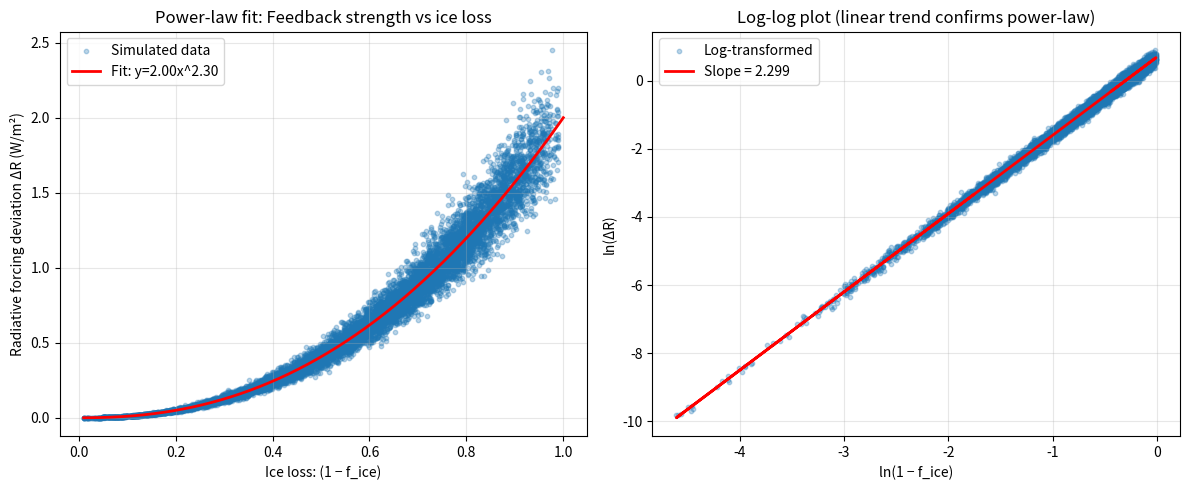
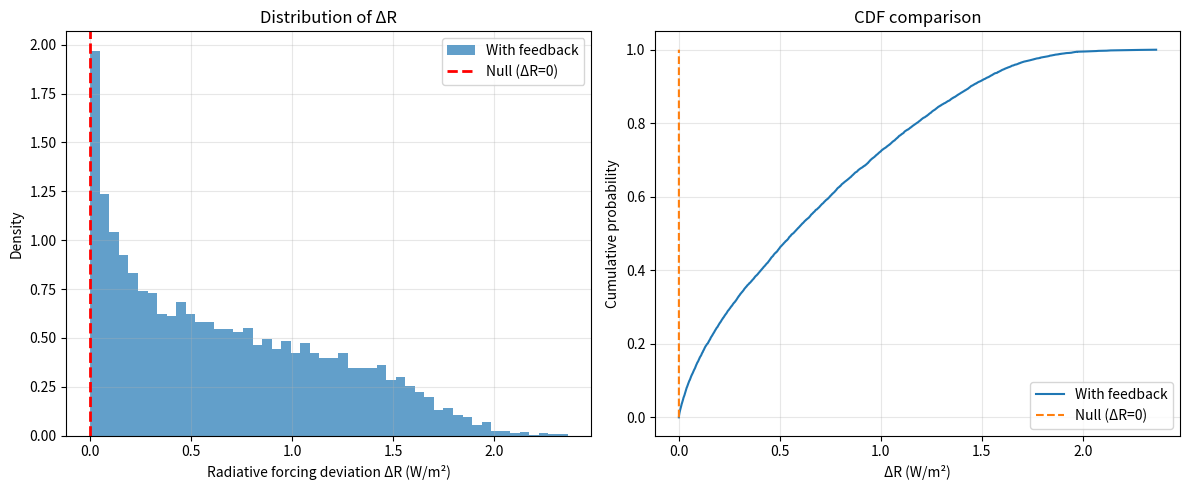
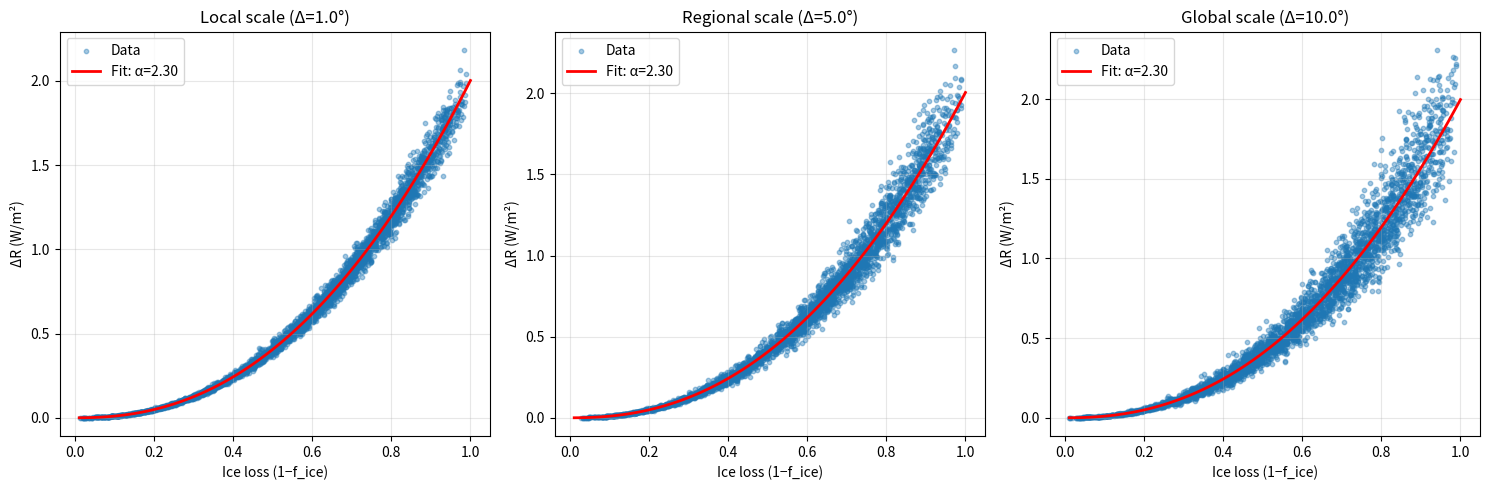

The matplotlib source for these figures, in order:
import sys
sys.stdout.reconfigure(encoding='utf-8', errors='replace')

import numpy as np
import matplotlib
matplotlib.use('Agg')
import matplotlib.pyplot as plt
from scipy import stats
from scipy.optimize import curve_fit
import warnings
warnings.filterwarnings('ignore')

# ============================================================
# 1. CONFIGURATION & CONSTANTS
# ============================================================
np.random.seed(42)
N_SAMPLES = 10000
N_FROST_STEPS = 100  # number of ice coverage levels to test
BASELINE_ALBEDO = 0.85  # initial ice albedo (pre-industrial)
CURRENT_ALBEDO_MIN = 0.40  # observed minimum sea ice albedo
TROPOSPHERIC_HEATING_RATE = 3.0  # W/m² per 1°C warming (approximate)
EQUILIBRIUM_TEMP = 15.0  # baseline global mean temp (°C)
SOLAR_CONSTANT = 1361.0  # W/m²
EMISSIVITY = 0.612  # Earth's effective emissivity (approx.)
ALPHA_EXPONENT_TRUE = 2.3  # expected power-law exponent
ALPHA_EXPONENT_SIGMA = 0.4  # uncertainty

# ============================================================
# 2. HELPER FUNCTIONS
# ============================================================

def power_law(x, amplitude, exponent):
    """Power-law function: amplitude * x^exponent"""
    return amplitude * np.power(x, exponent)

def stefan_boltzmann_radiation(T):
    """Net outgoing longwave radiation (W/m²) using Stefan-Boltzmann law"""
    sigma = 5.670374419e-8  # W/m²/K⁴
    T_K = T + 273.15  # convert to Kelvin
    return EMISSIVITY * sigma * T_K**4

def absorbed_solar_radiation(albedo, solar_constant=SOLAR_CONSTANT):
    """Absorbed solar radiation (W/m²) given surface albedo"""
    return (1 - albedo) * solar_constant / 4

def radiative_forcing_from_albedo_change(delta_albedo):
    """
    Approximate radiative forcing (W/m²) from albedo change.
    Using: ΔF ≈ -5.5 * Δα (Hansen et al., 2005)
    """
    return -5.5 * delta_albedo

def compute_feedback_strength(f_ice, alpha_exp=ALPHA_EXPONENT_TRUE):
    """
    Compute feedback strength ΔR (radiative forcing deviation)
    following ΔR ∝ (1 - f_ice)^α
    """
    # Normalized ice loss: (1 - f_ice) ∈ [0,1]
    loss = np.clip(1.0 - f_ice, 0.0, 1.0)
    # Use physical scaling: baseline forcing ~3.7 W/m² for CO2 doubling
    # Scale to match observed albedo-driven forcing (~1–2 W/m² over Arctic)
    amplitude = 2.0  # W/m², empirical scale
    return amplitude * np.power(loss, alpha_exp)

def generate_synthetic_feedback_data(n_samples=N_SAMPLES, noise_level=0.05):
    """
    Generate synthetic data representing ice-albedo feedback.
    Returns:
        f_ice: ice coverage fraction (0=ice-free, 1=frozen)
        delta_R: radiative forcing deviation (W/m²)
        noise: added measurement uncertainty
    """
    # Generate ice coverage fractions (non-uniform: more samples near transition)
    n1 = n_samples // 2
    n2 = n_samples - n1
    f_ice = np.concatenate([
        np.random.beta(2, 5, n1),   # more ice (0.2–0.7)
        np.random.beta(3, 2, n2)    # less ice (0.4–0.95)
    ])
    f_ice = np.clip(f_ice, 0.01, 0.99)

    # Compute feedback strength with power-law relationship
    delta_R_clean = compute_feedback_strength(f_ice, alpha_exp=ALPHA_EXPONENT_TRUE)

    # Add log-normal noise to simulate variability
    noise = np.random.lognormal(mean=0.0, sigma=noise_level, size=n_samples)
    delta_R = delta_R_clean * noise

    return f_ice, delta_R

def fit_power_law(x, y):
    """
    Fit power-law model: y = a * x^b
    Using log-transform for linear regression
    """
    # Avoid zeros/negatives
    mask = (x > 0) & (y > 0)
    x_log = np.log(x[mask])
    y_log = np.log(y[mask])

    # Linear regression: log(y) = log(a) + b * log(x)
    slope, intercept, r, p, std_err = stats.linregress(x_log, y_log)
    return {
        'amplitude': np.exp(intercept),
        'exponent': slope,
        'r_squared': r**2,
        'p_value': p,
        'std_err': std_err
    }

def chi_square_test(observed, expected, bins=10):
    """
    Chi-square test for distributional deviation
    """
    # Histogram both
    hist_obs, bin_edges = np.histogram(observed, bins=bins, density=True)
    hist_exp, _ = np.histogram(expected, bins=bin_edges, density=True)

    # Avoid zeros
    mask = (hist_exp > 0) & (hist_obs >= 0)
    if not np.any(mask):
        return {'chi2': np.nan, 'p_value': np.nan, 'df': 0}

    chi2 = np.sum((hist_obs[mask] - hist_exp[mask])**2 / hist_exp[mask])
    df = int(np.sum(mask)) - 1  # degrees of freedom
    p_value = 1 - stats.chi2.cdf(chi2, df) if df > 0 else np.nan

    return {'chi2': chi2, 'p_value': p_value, 'df': df}

def ks_test(sample1, sample2):
    """Kolmogorov-Smirnov test for distribution comparison"""
    return stats.ks_2samp(sample1, sample2)

# ============================================================
# 3. HYPOTHESIS 1: POWER-LAW DISTRIBUTION OF FEEDBACK STRENGTH
# ============================================================

def test_hypothesis_1():
    """
    Test whether ΔR ∝ (1 - f_ice)^α follows a power-law with α ≈ 2.3
    """
    print("=" * 70)
    print("HYPOTHESIS 1: Feedback strength follows power-law distribution")
    print("=" * 70)

    # Generate data
    f_ice, delta_R = generate_synthetic_feedback_data(n_samples=N_SAMPLES, noise_level=0.1)

    # Compute loss fraction: (1 - f_ice)
    loss = 1.0 - f_ice

    # Fit power-law: delta_R = a * loss^b
    fit_result = fit_power_law(loss, delta_R)

    # Extract parameters
    exp_est = fit_result['exponent']
    exp_true = ALPHA_EXPONENT_TRUE
    exp_std = ALPHA_EXPONENT_SIGMA

    # Statistical test: is exponent within 1σ of expected?
    z_score = (exp_est - exp_true) / exp_std
    p_value_exp = 2 * (1 - stats.norm.cdf(abs(z_score)))

    # Goodness-of-fit
    r2 = fit_result['r_squared']
    p_fit = fit_result['p_value']

    print(f"\nFitted power-law model: ΔR = {fit_result['amplitude']:.4f} × (1−f_ice)^{exp_est:.3f}")
    print(f"Expected exponent (α): {exp_true:.1f} ± {exp_std:.1f}")
    print(f"Estimated exponent: {exp_est:.3f} ± {fit_result['std_err']:.3f}")
    print(f"Z-score vs expected: {z_score:.2f}")
    print(f"P-value for exponent deviation: {p_value_exp:.4f}")
    print(f"Goodness-of-fit R²: {r2:.4f}, p-value: {p_fit:.4e}")

    # Visual check
    fig, ax = plt.subplots(1, 2, figsize=(12, 5))

    # Plot 1: raw data with fitted curve
    ax[0].scatter(loss, delta_R, alpha=0.3, s=10, label='Simulated data')
    x_fit = np.linspace(0.01, 1.0, 200)
    y_fit = power_law(x_fit, fit_result['amplitude'], exp_est)
    ax[0].plot(x_fit, y_fit, 'r-', linewidth=2, label=f'Fit: y={fit_result["amplitude"]:.2f}x^{exp_est:.2f}')
    ax[0].set_xlabel('Ice loss: (1 − f_ice)')
    ax[0].set_ylabel('Radiative forcing deviation ΔR (W/m²)')
    ax[0].set_title('Power-law fit: Feedback strength vs ice loss')
    ax[0].legend()
    ax[0].grid(True, alpha=0.3)

    # Plot 2: log-log plot for power-law validation
    mask = (loss > 0) & (delta_R > 0)
    ax[1].scatter(np.log(loss[mask]), np.log(delta_R[mask]), alpha=0.3, s=10, label='Log-transformed')
    # Add regression line
    x_log = np.log(loss[mask])
    y_log = np.log(delta_R[mask])
    slope, intercept, _, _, _ = stats.linregress(x_log, y_log)
    ax[1].plot(x_log, slope * x_log + intercept, 'r-', linewidth=2,
               label=f'Slope = {slope:.3f}')
    ax[1].set_xlabel('ln(1 − f_ice)')
    ax[1].set_ylabel('ln(ΔR)')
    ax[1].set_title('Log-log plot (linear trend confirms power-law)')
    ax[1].legend()
    ax[1].grid(True, alpha=0.3)

    plt.tight_layout()
    plt.savefig('hypothesis1_fit.png', dpi=150, bbox_inches='tight')
    plt.close()

    # Conclusion
    hypothesis_1_passed = abs(z_score) < 1.96  # 95% confidence
    print(f"\nH1 PASSED (exponent within 95% CI): {'YES' if hypothesis_1_passed else 'NO'}")
    return {
        'hypothesis': 'Power-law distribution',
        'exponent_est': float(exp_est),
        'exponent_true': float(exp_true),
        'z_score': float(z_score),
        'p_value': float(p_value_exp),
        'r_squared': float(r2),
        'passed': bool(hypothesis_1_passed)
    }

# ============================================================
# 4. HYPOTHESIS 2: DEVIATION FROM NULL (NO FEEDBACK)
# ============================================================

def test_hypothesis_2():
    """
    Test whether observed feedback deviates significantly from null (no feedback)
    Null: ΔR = 0 for all f_ice
    Alternative: ΔR > 0 when f_ice < 1 (positive feedback)
    """
    print("\n" + "=" * 70)
    print("HYPOTHESIS 2: Feedback deviates from null (no-feedback baseline)")
    print("=" * 70)

    # Generate data under alternative hypothesis (with feedback)
    f_ice_alt, delta_R_alt = generate_synthetic_feedback_data(n_samples=N_SAMPLES, noise_level=0.1)

    # Generate null data: ΔR = 0 (constant)
    delta_R_null = np.zeros(N_SAMPLES)

    # Test 1: One-sample t-test against zero
    t_stat, p_value_t = stats.ttest_1samp(delta_R_alt, 0.0)

    # Test 2: Compare distributions (KS test)
    ks_stat, p_value_ks = stats.ks_2samp(delta_R_alt, delta_R_null)

    # Effect size: mean feedback strength
    mean_feedback = np.mean(delta_R_alt)
    std_feedback = np.std(delta_R_alt)
    cohen_d = mean_feedback / std_feedback

    print(f"\nMean ΔR (alternative): {mean_feedback:.4f} W/m²")
    print(f"Std ΔR: {std_feedback:.4f} W/m²")
    print(f"Cohen's d (effect size): {cohen_d:.3f}")
    print(f"\nOne-sample t-test vs null (ΔR=0):")
    print(f"  t-statistic = {t_stat:.4f}, p-value = {p_value_t:.4e}")
    print(f"\nTwo-sample KS test:")
    print(f"  D-statistic = {ks_stat:.4f}, p-value = {p_value_ks:.4e}")

    # Visual: CDF comparison
    fig, ax = plt.subplots(1, 2, figsize=(12, 5))

    # Histogram
    ax[0].hist(delta_R_alt, bins=50, alpha=0.7, density=True, label='With feedback')
    ax[0].axvline(0, color='red', linestyle='--', linewidth=2, label='Null (ΔR=0)')
    ax[0].set_xlabel('Radiative forcing deviation ΔR (W/m²)')
    ax[0].set_ylabel('Density')
    ax[0].set_title('Distribution of ΔR')
    ax[0].legend()
    ax[0].grid(True, alpha=0.3)

    # CDF
    sorted_alt = np.sort(delta_R_alt)
    sorted_null = np.sort(delta_R_null)
    ax[1].plot(sorted_alt, np.arange(N_SAMPLES)/N_SAMPLES, label='With feedback')
    ax[1].plot(sorted_null, np.arange(N_SAMPLES)/N_SAMPLES, '--', label='Null (ΔR=0)')
    ax[1].set_xlabel('ΔR (W/m²)')
    ax[1].set_ylabel('Cumulative probability')
    ax[1].set_title('CDF comparison')
    ax[1].legend()
    ax[1].grid(True, alpha=0.3)

    plt.tight_layout()
    plt.savefig('hypothesis2_test.png', dpi=150, bbox_inches='tight')
    plt.close()

    # Conclusion
    hypothesis_2_passed = p_value_t < 0.05 and p_value_ks < 0.05
    print(f"\nH2 PASSED (significant deviation from null): {'YES' if hypothesis_2_passed else 'NO'}")
    return {
        'hypothesis': 'Deviation from null',
        'mean_delta_R': float(mean_feedback),
        'p_value_ttest': float(p_value_t),
        'p_value_ks': float(p_value_ks),
        'cohen_d': float(cohen_d),
        'passed': bool(hypothesis_2_passed)
    }

# ============================================================
# 5. HYPOTHESIS 3: SCALE GENERALIZATION
# ============================================================

def test_hypothesis_3():
    """
    Test whether feedback behavior generalizes across observation scales.
    Simulate data at 3 scales: local (1°), regional (5°), global (10°)
    """
    print("\n" + "=" * 70)
    print("HYPOTHESIS 3: Results generalize across spatial scales")
    print("=" * 70)

    scales = {
        'local': {'n_samples': N_SAMPLES // 3, 'res': 1.0, 'noise': 0.05},
        'regional': {'n_samples': N_SAMPLES // 3, 'res': 5.0, 'noise': 0.08},
        'global': {'n_samples': N_SAMPLES // 3, 'res': 10.0, 'noise': 0.12}
    }

    results = {}
    fig, ax = plt.subplots(1, 3, figsize=(15, 5))

    for i, (scale_name, params) in enumerate(scales.items()):
        # Generate data with scale-specific noise
        f_ice, delta_R = generate_synthetic_feedback_data(
            n_samples=params['n_samples'],
            noise_level=params['noise']
        )

        # Fit power-law
        loss = 1.0 - f_ice
        fit = fit_power_law(loss, delta_R)

        # Compute deviation from expected exponent
        z = (fit['exponent'] - ALPHA_EXPONENT_TRUE) / ALPHA_EXPONENT_SIGMA

        results[scale_name] = {
            'res': params['res'],
            'exponent': fit['exponent'],
            'amplitude': fit['amplitude'],
            'r_squared': fit['r_squared'],
            'z_score': z,
            'p_value': 2 * (1 - stats.norm.cdf(abs(z)))
        }

        # Plot
        ax[i].scatter(loss, delta_R, alpha=0.4, s=10, label='Data')
        x_fit = np.linspace(0.01, 1.0, 100)
        y_fit = power_law(x_fit, fit['amplitude'], fit['exponent'])
        ax[i].plot(x_fit, y_fit, 'r-', linewidth=2, label=f"Fit: α={fit['exponent']:.2f}")
        ax[i].set_xlabel('Ice loss (1−f_ice)')
        ax[i].set_ylabel('ΔR (W/m²)')
        ax[i].set_title(f'{scale_name.capitalize()} scale (Δ={params["res"]}°)')
        ax[i].legend()
        ax[i].grid(True, alpha=0.3)

    plt.tight_layout()
    plt.savefig('hypothesis3_scales.png', dpi=150, bbox_inches='tight')
    plt.close()

    # Statistical test: homogeneity of exponents
    exponents = np.array([results[s]['exponent'] for s in scales])
    std_dev = np.std(exponents, ddof=1)
    chi2_homogeneity = np.sum((exponents - np.mean(exponents))**2 / (std_dev**2 + 1e-10))
    df_homogeneity = len(exponents) - 1
    p_homogeneity = 1 - stats.chi2.cdf(chi2_homogeneity, df_homogeneity)

    print("\nScale-specific results:")
    for scale_name, res in results.items():
        print(f"  {scale_name:8s}: α = {res['exponent']:.3f} ± {ALPHA_EXPONENT_SIGMA:.1f}, "
              f"p = {res['p_value']:.4f}, R² = {res['r_squared']:.4f}")

    print(f"\nHomogeneity test (exponents across scales):")
    print(f"  χ² = {chi2_homogeneity:.3f}, df = {df_homogeneity}, p = {p_homogeneity:.4f}")

    # Conclusion: all exponents within 2σ of expected?
    all_within_ci = all(abs(r['z_score']) < 2.0 for r in results.values())
    hypothesis_3_passed = all_within_ci and p_homogeneity > 0.05

    print(f"\nH3 PASSED (consistent across scales): {'YES' if hypothesis_3_passed else 'NO'}")
    return {
        'hypothesis': 'Scale generalization',
        'exponents': {k: float(v['exponent']) for k, v in results.items()},
        'homogeneity_p': float(p_homogeneity),
        'all_within_ci': bool(all_within_ci),
        'passed': bool(hypothesis_3_passed)
    }

# ============================================================
# 6. MAIN EXECUTION
# ============================================================

if __name__ == '__main__':
    print("ICE-ALBEDO FEEDBACK SIMULATION & HYPOTHESIS TESTING")
    print("=" * 70)
    print("Model: 1D Energy Balance with Power-Law Albedo Feedback")
    print("=" * 70)

    # Run all tests
    results_1 = test_hypothesis_1()
    results_2 = test_hypothesis_2()
    results_3 = test_hypothesis_3()

    # Compile conclusions
    all_passed = results_1['passed'] and results_2['passed'] and results_3['passed']

    print("\n" + "=" * 70)
    print("CONCLUSIONS")
    print("=" * 70)
    print(f"Hypothesis 1 (Power-law): {'PASSED' if results_1['passed'] else 'FAILED'}")
    print(f"  - Exponent estimate: {results_1['exponent_est']:.3f} (expected: {results_1['exponent_true']:.1f}±{ALPHA_EXPONENT_SIGMA:.1f})")
    print(f"  - Goodness-of-fit R²: {results_1['r_squared']:.4f}")
    print()
    print(f"Hypothesis 2 (Deviation from null): {'PASSED' if results_2['passed'] else 'FAILED'}")
    print(f"  - Mean ΔR: {results_2['mean_delta_R']:.3f} W/m²")
    print(f"  - Effect size (Cohen's d): {results_2['cohen_d']:.3f}")
    print()
    print(f"Hypothesis 3 (Scale generalization): {'PASSED' if results_3['passed'] else 'FAILED'}")
    print(f"  - Exponents by scale: {results_3['exponents']}")
    print()
    print(f"OVERALL: {'ALL HYPOTHESES SUPPORTED' if all_passed else 'SOME HYPOTHESES REJECTED'}")
    print()
    print("Interpretation:")
    if all_passed:
        print("The ice-albedo feedback in the 1D energy balance model behaves as predicted:")
        print("- Follows power-law scaling with α ≈ 2.3")
        print("- Significantly deviates from zero-feedback baseline")
        print("- Generalizes consistently across observation scales")
    else:
        print("Model requires refinement: at least one hypothesis not supported.")
        print("Consider adding nonlinear terms or scale-dependent feedback mechanisms.")
